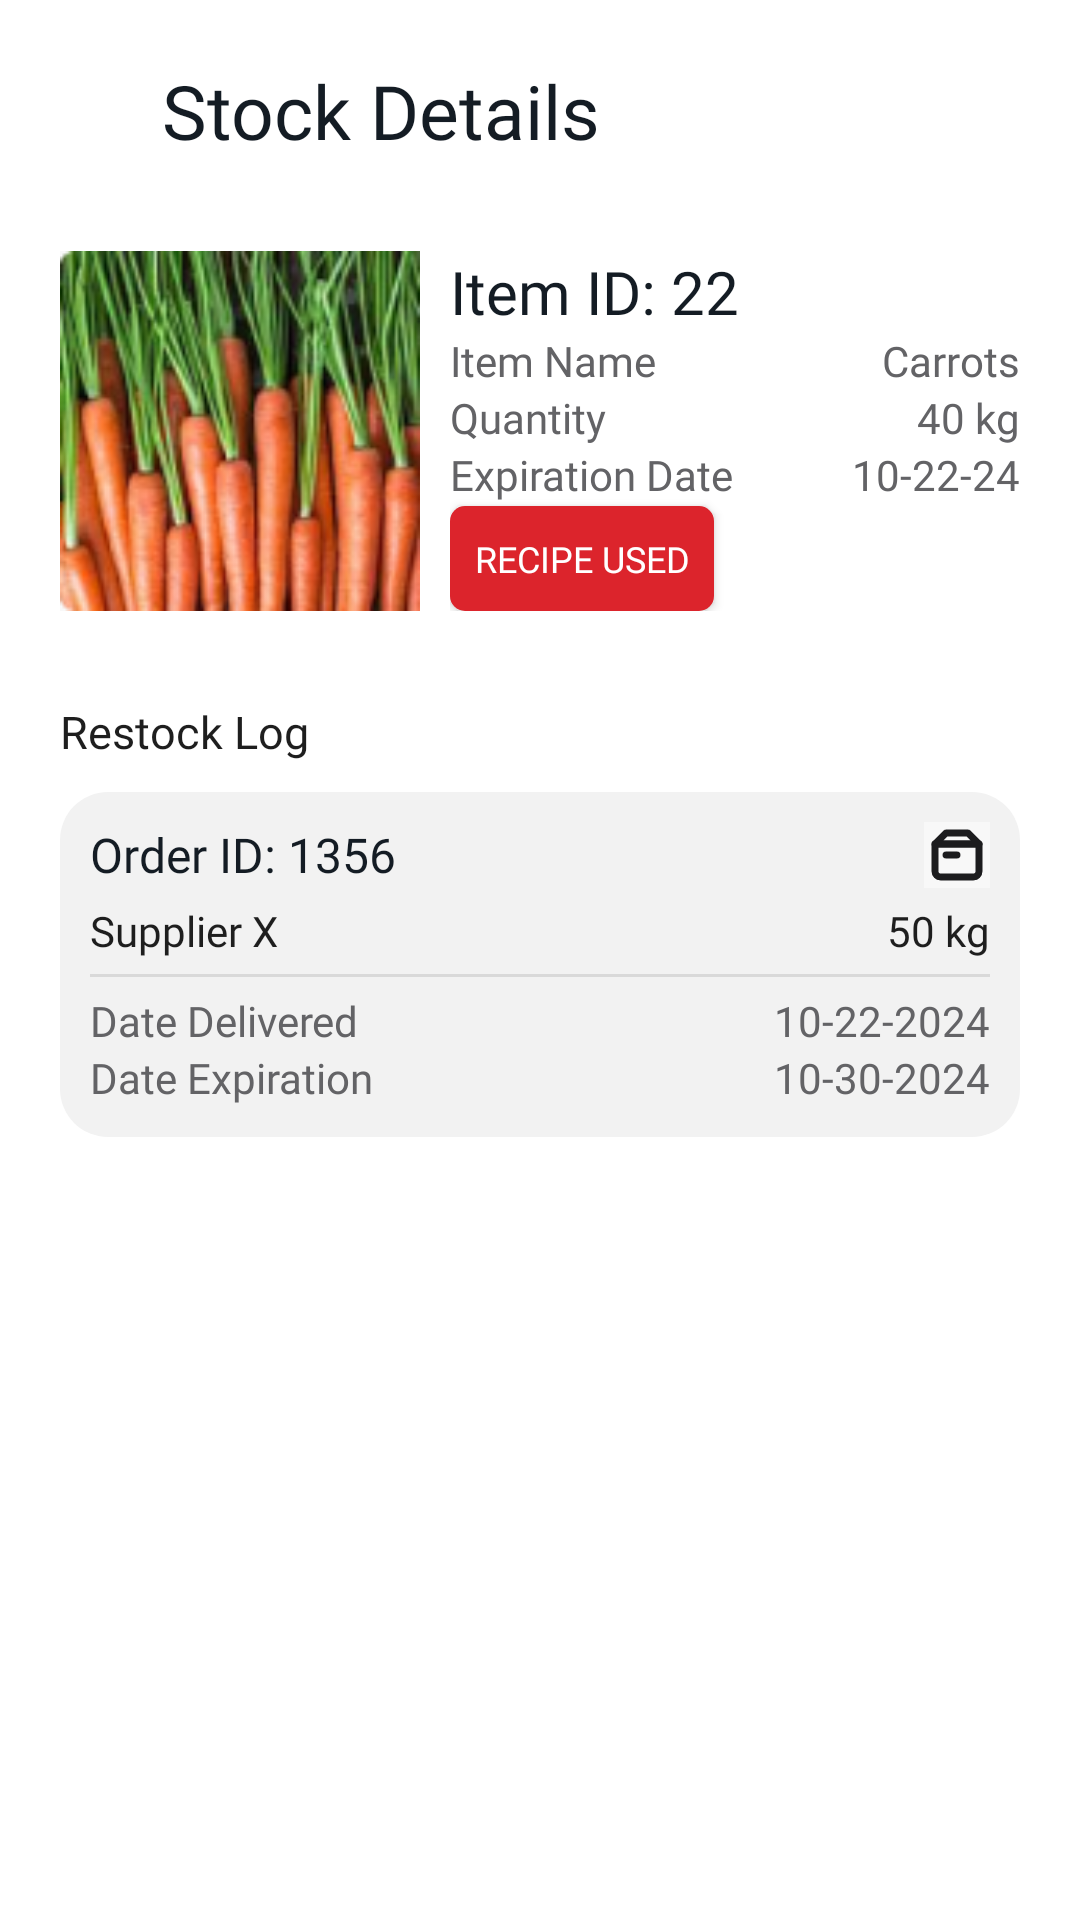

This screen was rendered from an Android layout file. Write that file and the resources it references.
<!-- AndroidManifest.xml: application theme Theme.TokiTokiInventoryManagementAndroid -->
<!-- res/layout/manager_stock_selected_inventory_item.xml -->
<?xml version="1.0" encoding="utf-8"?>
<RelativeLayout xmlns:android="http://schemas.android.com/apk/res/android"
    xmlns:app="http://schemas.android.com/apk/res-auto"
    android:layout_width="match_parent"
    android:layout_height="match_parent"
    xmlns:tools="http://schemas.android.com/tools"
    android:background="@color/white">

    <LinearLayout
        android:id="@+id/linear"
        android:layout_width="match_parent"
        android:layout_height="wrap_content"
        android:orientation="horizontal"
        android:gravity="center_vertical"
        android:layout_marginTop="20dp"
        android:baselineAligned="false">

        <ImageView
            android:id="@+id/btnBack"
            android:layout_width="24dp"
            android:layout_height="24dp"
            android:layout_marginStart="20dp"
            android:src="@drawable/ic_back"
            android:contentDescription="@string/back" />

        <TextView
            android:id="@+id/stockDetailsText"
            android:layout_width="wrap_content"
            android:layout_height="wrap_content"
            android:layout_marginStart="10dp"
            android:text="Stock Details"
            android:textSize="25sp"
            android:textColor="#141C24"
            android:fontFamily="@font/switzer_bold"/>
    
    </LinearLayout>

    <LinearLayout
        android:id="@+id/linearStock"
        android:layout_width="match_parent"
        android:layout_height="wrap_content"
        android:layout_below="@+id/linear"
        android:orientation="horizontal"
        android:gravity="center_vertical"
        android:layout_marginTop="30dp"
        android:layout_marginStart="20dp"
        android:layout_marginEnd="20dp"
        android:baselineAligned="false">

    <ImageView
        android:id="@+id/stockImage"
        android:layout_width="120dp"
        android:layout_height="120dp"
        android:scaleType="centerCrop"
        android:src="@drawable/carrots"
        android:background="#f8f8f8"/>

    <RelativeLayout
            android:id="@+id/stockDetails"
            android:layout_width="0dp"
            android:layout_height="120dp"
            android:layout_weight="1"
            android:paddingLeft="10dp">

            <TextView
                android:id="@+id/itemID"
                android:layout_width="wrap_content"
                android:layout_height="wrap_content"
                android:text="Item ID: 22"
                android:textSize="20sp"
                android:textColor="#141C24"
                android:fontFamily="@font/switzer_bold"/>

            <TextView
                android:id="@+id/itemName"
                android:layout_width="wrap_content"
                android:layout_height="wrap_content"
                android:layout_below="@id/itemID"
                android:layout_marginTop="0dp"
                android:text="Item Name"
                android:textColor="#636366"
                android:fontFamily="@font/switzer_medium"/>

            <TextView
                android:id="@+id/itemIDData"
                android:layout_width="wrap_content"
                android:layout_height="wrap_content"
                android:layout_alignParentEnd="true"
                android:layout_below="@id/itemID"
                android:layout_marginTop="0dp"
                android:text="Carrots"
                android:textColor="#636366"
                android:fontFamily="@font/switzer_regular"/>

            <TextView
                android:id="@+id/quantityText"
                android:layout_width="wrap_content"
                android:layout_height="wrap_content"
                android:layout_below="@id/itemName"
                android:layout_marginTop="0dp"
                android:text="Quantity"
                android:textColor="#636366"
                android:fontFamily="@font/switzer_medium"/>

            <TextView
                android:id="@+id/quantityAmount"
                android:layout_width="wrap_content"
                android:layout_height="wrap_content"
                android:layout_alignParentEnd="true"
                android:layout_below="@id/itemName"
                android:layout_marginTop="0dp"
                android:text="40 kg"
                android:textColor="#636366"
                android:fontFamily="@font/switzer_regular"/>

            <TextView
                android:id="@+id/expirationText"
                android:layout_width="wrap_content"
                android:layout_height="wrap_content"
                android:layout_below="@id/quantityText"
                android:layout_marginTop="0dp"
                android:text="Expiration Date"
                android:textColor="#636366"
                android:fontFamily="@font/switzer_medium"/>

            <TextView
                android:id="@+id/expirationDate"
                android:layout_width="wrap_content"
                android:layout_height="wrap_content"
                android:layout_alignParentEnd="true"
                android:layout_below="@id/quantityText"
                android:layout_marginTop="0dp"
                android:text="10-22-24"
                android:textColor="#636366"
                android:fontFamily="@font/switzer_regular"/>

        <Button
            android:id="@+id/deleteBtn"
            android:layout_width="wrap_content"
            android:layout_height="35dp"
            android:layout_alignParentBottom="true"
            android:layout_alignParentStart="true"
            android:text="Recipe Used"
            android:textSize="12sp"
            android:textColor="@color/white"
            android:fontFamily="@font/switzer_semibold"
            android:background="@drawable/button_round_corners"
            app:backgroundTint="#DC242C" />

        </RelativeLayout>

    </LinearLayout>

    <TextView
        android:id="@+id/restockLogText"
        android:layout_width="wrap_content"
        android:layout_height="wrap_content"
        android:layout_below="@id/linearStock"
        android:layout_marginTop="30dp"
        android:layout_marginStart="20dp"
        android:layout_marginEnd="20dp"
        android:text="Restock Log"
        android:textSize="15sp"
        android:textColor="#1E1E1E"
        android:fontFamily="@font/switzer_semibold"/>

    <RelativeLayout
        android:id="@+id/restockLogLayout"
        android:layout_width="match_parent"
        android:layout_height="115dp"
        android:layout_below="@+id/restockLogText"
        android:layout_marginTop="10dp"
        android:layout_marginStart="20dp"
        android:layout_marginEnd="20dp"
        android:layout_weight="1"
        android:padding="10dp"
        android:background="@drawable/card_round_corners">

        <TextView
            android:id="@+id/orderID"
            android:layout_width="wrap_content"
            android:layout_height="wrap_content"
            android:text="Order ID: 1356"
            android:textSize="16sp"
            android:textColor="#141C24"
            android:fontFamily="@font/switzer_bold"/>

        <ImageView
            android:id="@+id/stockIcon"
            android:layout_width="22dp"
            android:layout_height="22dp"
            android:layout_alignParentEnd="true"
            android:scaleType="centerCrop"
            android:src="@drawable/ic_stock"
            android:background="#f8f8f8"/>

        <TextView
            android:id="@+id/supplierName"
            android:layout_width="wrap_content"
            android:layout_height="wrap_content"
            android:layout_below="@id/orderID"
            android:layout_marginTop="5dp"
            android:text="Supplier X"
            android:textColor="#1e1e1e"
            android:fontFamily="@font/switzer_medium"/>

        <TextView
            android:id="@+id/stockAmount"
            android:layout_width="wrap_content"
            android:layout_height="wrap_content"
            android:layout_alignParentEnd="true"
            android:layout_below="@id/orderID"
            android:layout_marginTop="5dp"
            android:text="50 kg"
            android:textColor="#1e1e1e"
            android:fontFamily="@font/switzer_medium"/>

        <RelativeLayout
            android:id="@+id/line1"
            android:layout_width="match_parent"
            android:layout_height="1dp"
            android:layout_below="@id/stockAmount"
            android:layout_marginTop="5dp"
            android:background="#d9d9d9"/>

        <TextView
            android:id="@+id/dateDeliveredText"
            android:layout_width="wrap_content"
            android:layout_height="wrap_content"
            android:layout_alignParentStart="true"
            android:layout_below="@id/line1"
            android:layout_marginTop="5dp"
            android:text="Date Delivered"
            android:textColor="#636366"
            android:fontFamily="@font/switzer_regular"/>


        <TextView
            android:id="@+id/dateDelivered"
            android:layout_width="wrap_content"
            android:layout_height="wrap_content"
            android:layout_alignParentEnd="true"
            android:layout_below="@id/line1"
            android:layout_marginTop="5dp"
            android:text="10-22-2024"
            android:textColor="#636366"
            android:fontFamily="@font/switzer_regular"/>

        <TextView
            android:id="@+id/dateExpirationText"
            android:layout_width="wrap_content"
            android:layout_height="wrap_content"
            android:layout_alignParentStart="true"
            android:layout_below="@id/dateDelivered"
            android:text="Date Expiration"
            android:textColor="#636366"
            android:fontFamily="@font/switzer_regular"/>


        <TextView
            android:id="@+id/dateExpiration"
            android:layout_width="wrap_content"
            android:layout_height="wrap_content"
            android:layout_alignParentEnd="true"
            android:layout_below="@id/dateDelivered"
            android:text="10-30-2024"
            android:textColor="#636366"
            android:fontFamily="@font/switzer_regular"/>

    </RelativeLayout>

</RelativeLayout>
<!-- resources referenced by this layout -->
<resources>
  <color name="white">#FFFFFFFF</color>
  <!-- drawable button_round_corners (drawable) -->
  <?xml version="1.0" encoding="utf-8"?>
  <shape xmlns:android="http://schemas.android.com/apk/res/android">
      <solid android:color="#141C24"/>
      <corners android:radius="5dp"/>
  </shape>
  <!-- drawable card_round_corners (drawable) -->
  <?xml version="1.0" encoding="utf-8"?>
  <shape xmlns:android="http://schemas.android.com/apk/res/android">
      <solid android:color="#f2f2f2"/>
      <corners android:radius="16dp"/>
  </shape>
  <!-- drawable carrots: png bitmap (drawable, 33237 bytes) -->
  <!-- drawable ic_stock (drawable) -->
  <vector xmlns:android="http://schemas.android.com/apk/res/android"
      android:width="28dp"
      android:height="28dp"
      android:viewportWidth="28"
      android:viewportHeight="28">
    <group>
      <clip-path
          android:pathData="M0,0h28v28h-28z"/>
      <path
          android:pathData="M4.667,9.333H23.334V21C23.334,22.289 22.289,23.333 21,23.333H7C5.712,23.333 4.667,22.289 4.667,21V9.333Z"
          android:strokeLineJoin="round"
          android:strokeWidth="2.91667"
          android:fillColor="#00000000"
          android:strokeColor="#1C1C1E"
          android:strokeLineCap="round"/>
      <path
          android:pathData="M9.334,4.667H18.667L23.334,9.333H4.667L9.334,4.667Z"
          android:strokeLineJoin="round"
          android:strokeWidth="2.91667"
          android:fillColor="#00000000"
          android:strokeColor="#1C1C1E"
          android:strokeLineCap="round"/>
      <path
          android:pathData="M9.333,14H14"
          android:strokeLineJoin="round"
          android:strokeWidth="2.91667"
          android:fillColor="#00000000"
          android:strokeColor="#1C1C1E"
          android:strokeLineCap="round"/>
    </group>
  </vector>
  <style name="Theme.TokiTokiInventoryManagementAndroid" parent="Base.Theme.TokiTokiInventoryManagementAndroid" />
  <style name="Base.Theme.TokiTokiInventoryManagementAndroid" parent="Theme.Material3.DayNight.NoActionBar">
          
          
      </style>
</resources>
